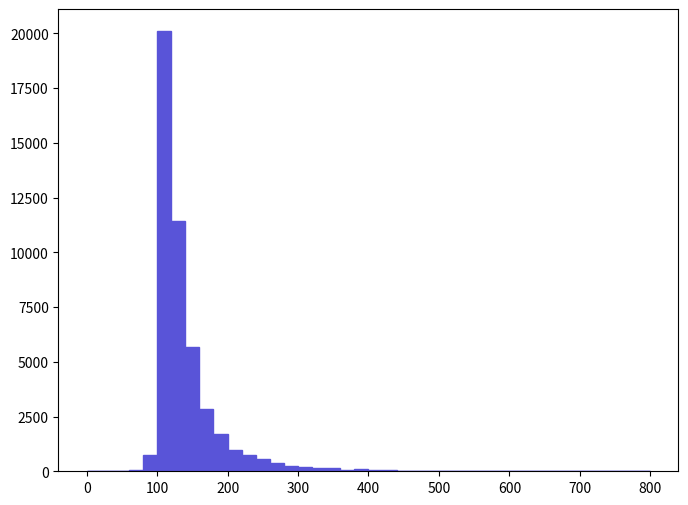

Python code for this plot: (Note: this script raises an exception after producing the figure.)
def selection_7():

    # Library import
    import numpy
    import matplotlib
    import matplotlib.pyplot   as plt
    import matplotlib.gridspec as gridspec

    # Library version
    matplotlib_version = matplotlib.__version__
    numpy_version      = numpy.__version__

    # Histo binning
    xBinning = numpy.linspace(0.0,800.0,41,endpoint=True)

    # Creating data sequence: middle of each bin
    xData = numpy.array([10.0,30.0,50.0,70.0,90.0,110.0,130.0,150.0,170.0,190.0,210.0,230.0,250.0,270.0,290.0,310.0,330.0,350.0,370.0,390.0,410.0,430.0,450.0,470.0,490.0,510.0,530.0,550.0,570.0,590.0,610.0,630.0,650.0,670.0,690.0,710.0,730.0,750.0,770.0,790.0])

    # Creating weights for histo: y8_M_0
    y8_M_0_weights = numpy.array([0.0,0.0,0.0,65.1574049,721.38555425,20091.751511,11435.1208599,5687.3104277,2839.0012135,1717.36312915,968.0528728,753.9642567,544.52974095,400.2526301,260.6296196,204.7804154,148.9312112,158.2394119,65.1574049,97.73610735,79.11970595,60.50330455,32.57870245,23.27050175,23.27050175,13.96230105,23.27050175,4.65410035,18.6164014,18.6164014,4.65410035,18.6164014,9.3082007,4.65410035,4.65410035,9.3082007,9.3082007,0.0,0.0,4.65410035])

    # Creating a new Canvas
    fig   = plt.figure(figsize=(8,6),dpi=80)
    frame = gridspec.GridSpec(1,1)
    pad   = fig.add_subplot(frame[0])

    # Creating a new Stack
    pad.hist(x=xData, bins=xBinning, weights=y8_M_0_weights,\
             label="$unweighted\_events$", histtype="stepfilled", rwidth=1.0,\
             color="#5954d8", edgecolor="#5954d8", linewidth=1, linestyle="solid",\
             bottom=None, cumulative=False, normed=False, align="mid", orientation="vertical")


    # Axis
    plt.rc('text',usetex=False)
    plt.xlabel(r"$M$ $[ a_{1} z_{1} ]$ $(GeV/c^{2})$ ",\
               fontsize=16,color="black")
    plt.ylabel(r"$\mathrm{Events}$ $(\mathcal{L}_{\mathrm{int}} = 10\ \mathrm{fb}^{-1})$ ",\
               fontsize=16,color="black")

    # Boundary of y-axis
    ymax=(y8_M_0_weights).max()*1.1
    #ymin=0 # linear scale
    ymin=min([x for x in (y8_M_0_weights) if x])/100. # log scale
    plt.gca().set_ylim(ymin,ymax)

    # Log/Linear scale for X-axis
    plt.gca().set_xscale("linear")
    #plt.gca().set_xscale("log",nonposx="clip")

    # Log/Linear scale for Y-axis
    #plt.gca().set_yscale("linear")
    plt.gca().set_yscale("log",nonposy="clip")

    # Saving the image
    plt.savefig('../../HTML/MadAnalysis5job_0/selection_7.png')
    plt.savefig('../../PDF/MadAnalysis5job_0/selection_7.png')
    plt.savefig('../../DVI/MadAnalysis5job_0/selection_7.eps')

# Running!
if __name__ == '__main__':
    selection_7()
